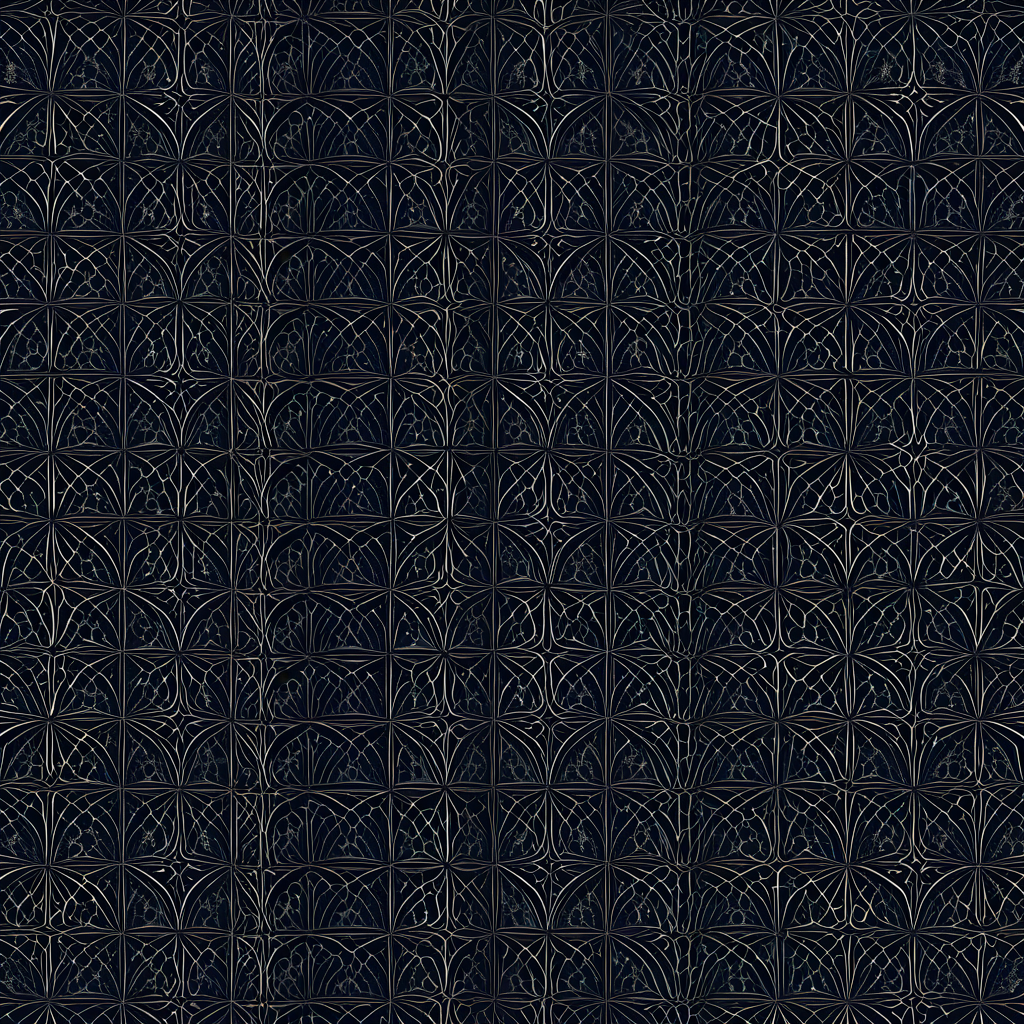
Generation parameters embedded in this image by AUTOMATIC1111 Stable Diffusion web UI or a fork of it (Forge, ...) (PNG 'parameters' text chunk):
<lora:seamless_texture:1> smlstxtr,  The Splitting of the Heavens (Quranic event), (Photorealism:1.1) (Gothic:1.3), seamless pattern
Negative prompt: bad hands, bad feet, bad faces, weird arms and legs, tattoo, statue, picture frame
Steps: 30, Sampler: DPM++ 2M, Schedule type: Karras, CFG scale: 7, Seed: 1480359015, Size: 1024x1024, Model hash: 33e58e8668, Model: Juggernaut-XI-byRunDiffusion, Token merging ratio: 0.1, Tiling: True, Lora hashes: "seamless_texture: 14f7c93cfec7", Version: v1.10.1